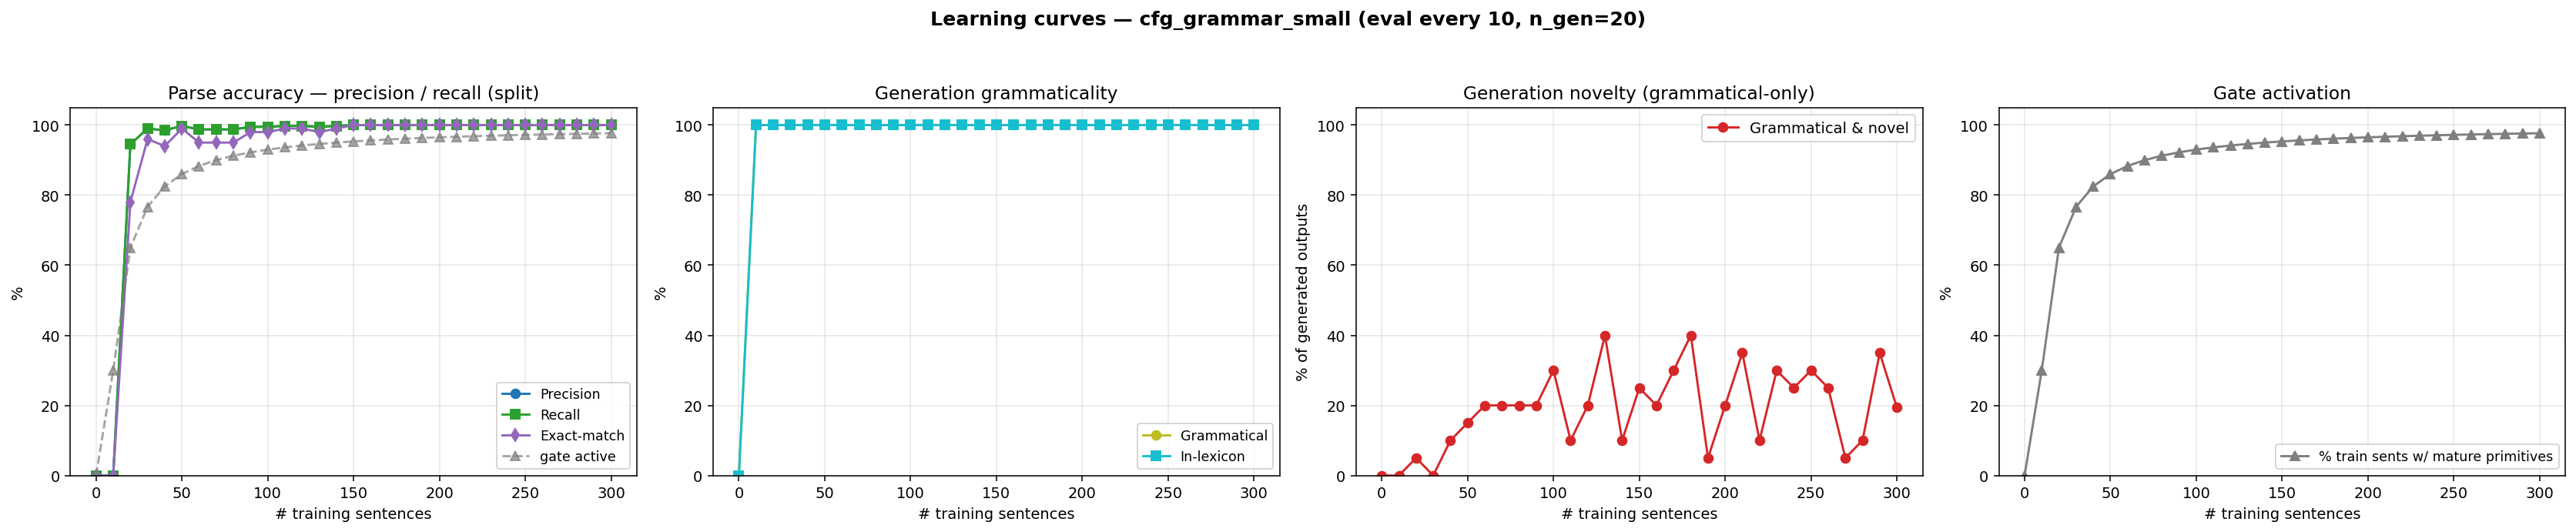

Data behind this chart, as committed beside it:
n_trained, parse_F1, parse_P, parse_R, parse_EM, gen_gram, gen_novel, gen_lex, gen_gram_novel, p_parse_legal, gen_n, prim_active_frac
0, 0.0000, 0.0000, 0.0000, 0.0000, 0.0000, 0.0000, 0.0000, 0.0000, 0.0000, 0, 0.0000
10, 0.0000, 0.0000, 0.0000, 0.0000, 1, 0.0000, 1, 0.0000, 1, 20, 0.3000
20, 0.9450, 0.9450, 0.9450, 0.7800, 1, 0.0500, 1, 0.0500, 1, 20, 0.6500
30, 0.9900, 0.9900, 0.9900, 0.9600, 1, 0.0000, 1, 0.0000, 1, 20, 0.7667
40, 0.9850, 0.9850, 0.9850, 0.9400, 1, 0.1000, 1, 0.1000, 1, 20, 0.8250
50, 0.9975, 0.9975, 0.9975, 0.9900, 1, 0.1500, 1, 0.1500, 1, 20, 0.8600
60, 0.9875, 0.9875, 0.9875, 0.9500, 1, 0.2000, 1, 0.2000, 1, 20, 0.8833
70, 0.9875, 0.9875, 0.9875, 0.9500, 1, 0.2000, 1, 0.2000, 1, 20, 0.9000
80, 0.9875, 0.9875, 0.9875, 0.9500, 1, 0.2000, 1, 0.2000, 1, 20, 0.9125
90, 0.9950, 0.9950, 0.9950, 0.9800, 1, 0.2000, 1, 0.2000, 1, 20, 0.9222
100, 0.9950, 0.9950, 0.9950, 0.9800, 1, 0.3000, 1, 0.3000, 1, 20, 0.9300
110, 0.9975, 0.9975, 0.9975, 0.9900, 1, 0.1000, 1, 0.1000, 1, 20, 0.9364
120, 0.9975, 0.9975, 0.9975, 0.9900, 1, 0.2000, 1, 0.2000, 1, 20, 0.9417
130, 0.9950, 0.9950, 0.9950, 0.9800, 1, 0.4000, 1, 0.4000, 1, 20, 0.9462
140, 0.9975, 0.9975, 0.9975, 0.9900, 1, 0.1000, 1, 0.1000, 1, 20, 0.9500
150, 1, 1, 1, 1, 1, 0.2500, 1, 0.2500, 1, 20, 0.9533
160, 1, 1, 1, 1, 1, 0.2000, 1, 0.2000, 1, 20, 0.9563
170, 1, 1, 1, 1, 1, 0.3000, 1, 0.3000, 1, 20, 0.9588
180, 1, 1, 1, 1, 1, 0.4000, 1, 0.4000, 1, 20, 0.9611
190, 1, 1, 1, 1, 1, 0.0500, 1, 0.0500, 1, 20, 0.9632
200, 1, 1, 1, 1, 1, 0.2000, 1, 0.2000, 1, 20, 0.9650
210, 1, 1, 1, 1, 1, 0.3500, 1, 0.3500, 1, 20, 0.9667
220, 1, 1, 1, 1, 1, 0.1000, 1, 0.1000, 1, 20, 0.9682
230, 1, 1, 1, 1, 1, 0.3000, 1, 0.3000, 1, 20, 0.9696
240, 1, 1, 1, 1, 1, 0.2500, 1, 0.2500, 1, 20, 0.9708
250, 1, 1, 1, 1, 1, 0.3000, 1, 0.3000, 1, 20, 0.9720
260, 1, 1, 1, 1, 1, 0.2500, 1, 0.2500, 1, 20, 0.9731
270, 1, 1, 1, 1, 1, 0.0500, 1, 0.0500, 1, 20, 0.9741
280, 1, 1, 1, 1, 1, 0.1000, 1, 0.1000, 1, 20, 0.9750
290, 1, 1, 1, 1, 1, 0.3500, 1, 0.3500, 1, 20, 0.9759
300, 1, 1, 1, 1, 1, 0.1940, 1, 0.1940, 1, 500, 0.9767
